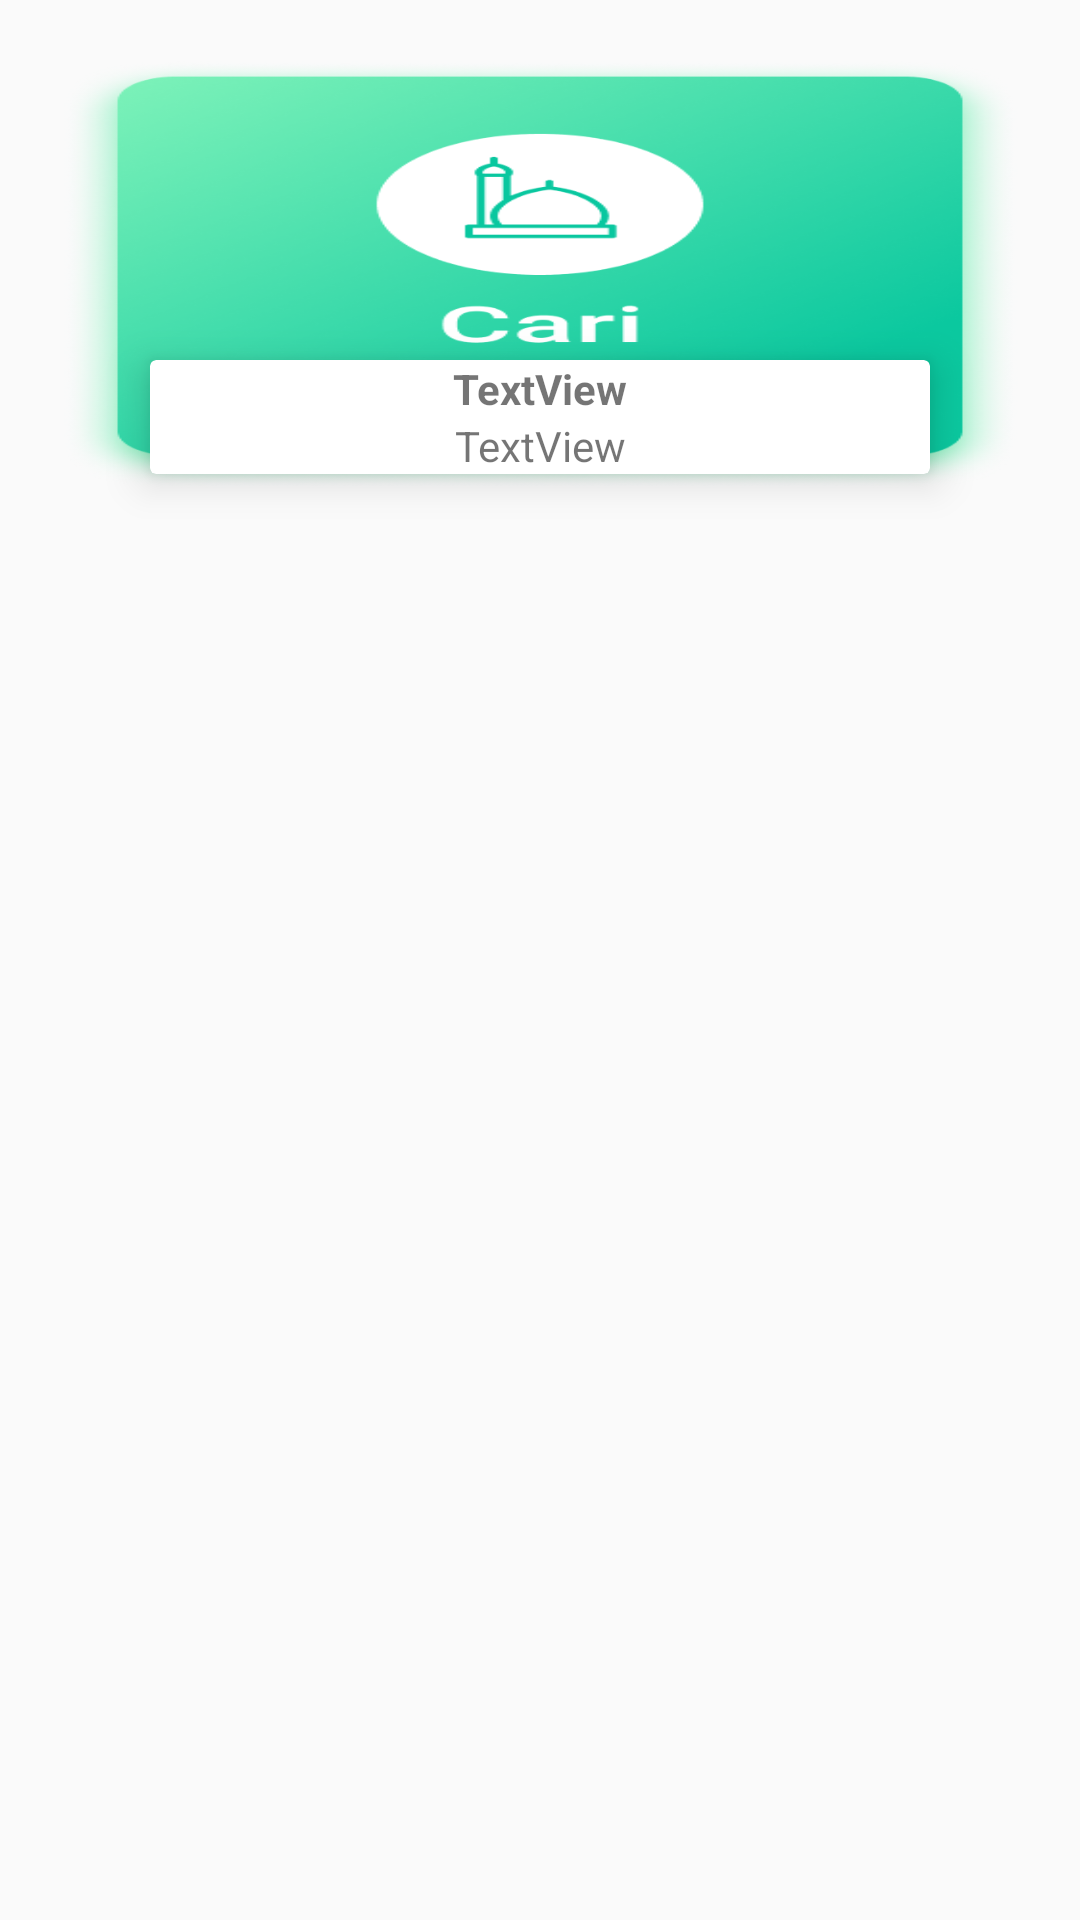

Reconstruct the res/layout file that produces this screen, plus the resources it refers to.
<!-- AndroidManifest.xml: application theme AppTheme -->
<!-- res/layout/activity_kegiatan_list_component.xml -->
<?xml version="1.0" encoding="utf-8"?>
<FrameLayout xmlns:android="http://schemas.android.com/apk/res/android"
    xmlns:app="http://schemas.android.com/apk/res-auto"
    android:orientation="vertical" android:layout_width="match_parent"
    android:layout_height="wrap_content">

    <ImageView
        android:scaleType="fitXY"
        android:layout_margin="20dp"
        android:id="@+id/image"
        android:layout_width="match_parent"
        android:layout_height="143dp"
        app:srcCompat="@drawable/bt_home_cari" />

    <androidx.cardview.widget.CardView
        android:layout_marginLeft="50dp"
        android:layout_marginRight="50dp"
        android:layout_marginTop="120dp"
        app:cardElevation="8dp"
        android:layout_width="match_parent"
        android:layout_height="wrap_content" >

        <LinearLayout
            android:layout_width="match_parent"
            android:layout_height="match_parent"
            android:orientation="vertical">

            <TextView
                android:gravity="center"
                android:id="@+id/title"
                android:textStyle="bold"
                android:layout_width="match_parent"
                android:layout_height="wrap_content"
                android:text="TextView" />

            <TextView
                android:gravity="center"
                android:id="@+id/date"
                android:layout_width="match_parent"
                android:layout_height="wrap_content"
                android:text="TextView" />
        </LinearLayout>
    </androidx.cardview.widget.CardView>

</FrameLayout>
<!-- resources referenced by this layout -->
<resources>
  <!-- drawable bt_home_cari: png bitmap (drawable-v24, 198204 bytes) -->
  <style name="AppTheme" parent="Theme.AppCompat.Light.DarkActionBar">
          
          <item name="colorPrimary">@color/colorPrimary</item>
          <item name="colorPrimaryDark">@color/colorPrimaryDark</item>
          <item name="colorAccent">@color/colorAccent</item>
      </style>
  <color name="colorPrimary">#008577</color>
  <color name="colorPrimaryDark">#00574B</color>
  <color name="colorAccent">#D81B60</color>
</resources>
